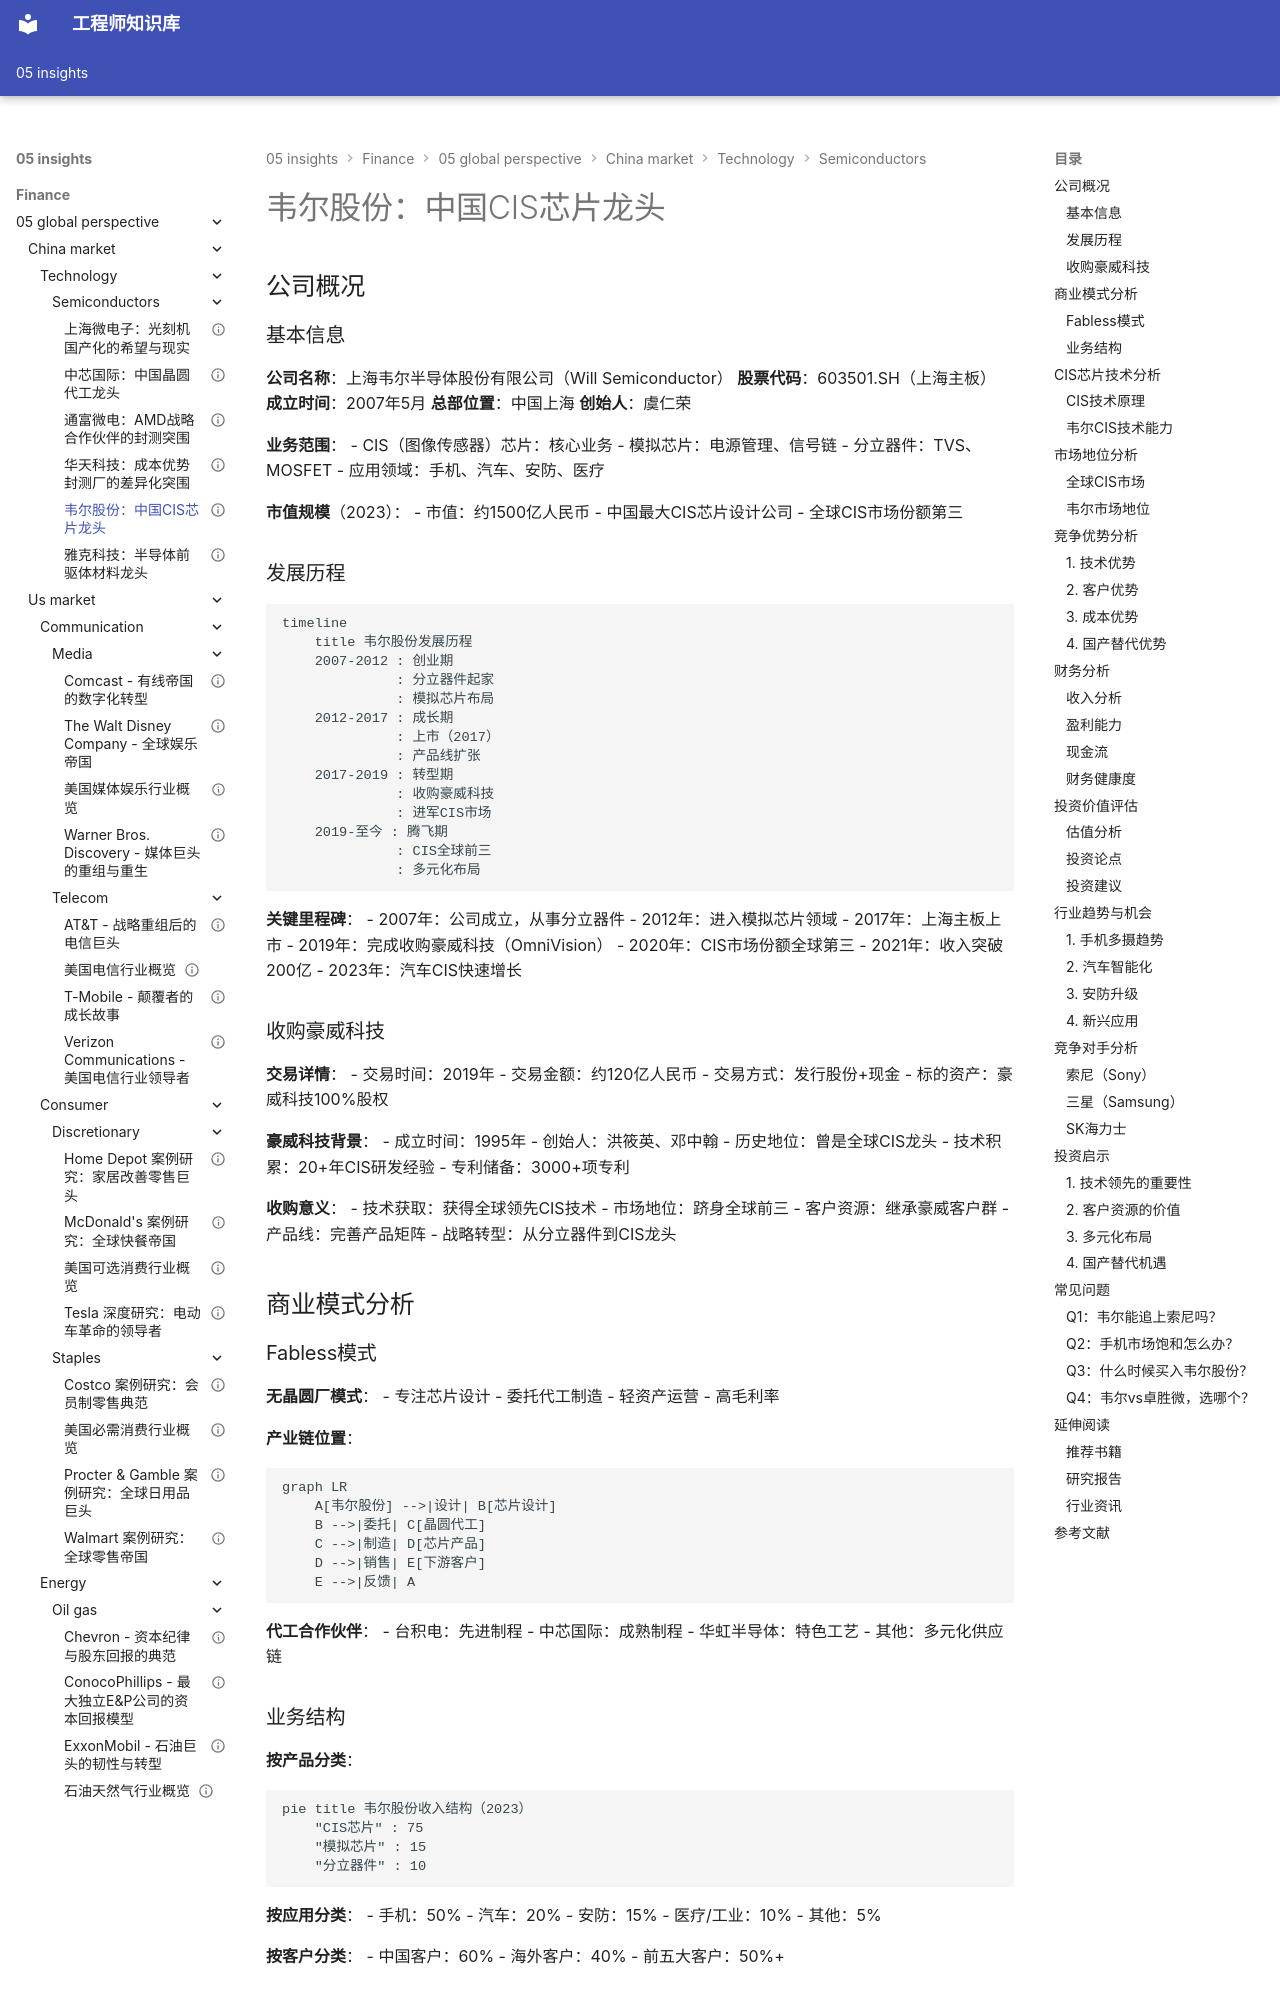

repository: Vuiora/knowledge-os · page: 05-insights/finance/05-global-perspective/china-market/technology/semiconductors/will-semiconductor/index.html · generator: mkdocs

---
title: 韦尔股份：中国CIS芯片龙头
description: 深入分析韦尔股份的技术能力、市场地位、竞争优势和投资价值
slug: will-semiconductor-analysis
domain: 金融洞察
module: 全球投资视角
content_type: case-study
skill_level: intermediate
tags:
- 中国市场
- 韦尔股份
- CIS芯片
- 图像传感器
- 半导体设计
- 国产替代
prerequisites:
- 半导体产业链理解
- 芯片设计模式
- 图像传感器技术
related_contents:
- 索尼图像传感器
- 半导体行业概览
- 芯片设计行业
estimated_time: 50
difficulty_score: 3
author: 金融知识体系
created_at: '2024-01-01'
updated_at: '2024-01-01'
version: '1.0'
language: zh-CN
status: published
is_featured: true
---

# 韦尔股份：中国CIS芯片龙头

## 公司概况

### 基本信息

**公司名称**：上海韦尔半导体股份有限公司（Will Semiconductor）
**股票代码**：603501.SH（上海主板）
**成立时间**：2007年5月
**总部位置**：中国上海
**创始人**：虞仁荣

**业务范围**：
- CIS（图像传感器）芯片：核心业务
- 模拟芯片：电源管理、信号链
- 分立器件：TVS、MOSFET
- 应用领域：手机、汽车、安防、医疗

**市值规模**（2023）：
- 市值：约1500亿人民币
- 中国最大CIS芯片设计公司
- 全球CIS市场份额第三

### 发展历程

```mermaid
timeline
    title 韦尔股份发展历程
    2007-2012 : 创业期
              : 分立器件起家
              : 模拟芯片布局
    2012-2017 : 成长期
              : 上市（2017）
              : 产品线扩张
    2017-2019 : 转型期
              : 收购豪威科技
              : 进军CIS市场
    2019-至今 : 腾飞期
              : CIS全球前三
              : 多元化布局
```

**关键里程碑**：
- 2007年：公司成立，从事分立器件
- 2012年：进入模拟芯片领域
- 2017年：上海主板上市
- 2019年：完成收购豪威科技（OmniVision）
- 2020年：CIS市场份额全球第三
- 2021年：收入突破200亿
- 2023年：汽车CIS快速增长

### 收购豪威科技

**交易详情**：
- 交易时间：2019年
- 交易金额：约120亿人民币
- 交易方式：发行股份+现金
- 标的资产：豪威科技100%股权

**豪威科技背景**：
- 成立时间：1995年
- 创始人：洪筱英、邓中翰
- 历史地位：曾是全球CIS龙头
- 技术积累：20+年CIS研发经验
- 专利储备：3000+项专利

**收购意义**：
- 技术获取：获得全球领先CIS技术
- 市场地位：跻身全球前三
- 客户资源：继承豪威客户群
- 产品线：完善产品矩阵
- 战略转型：从分立器件到CIS龙头

## 商业模式分析
